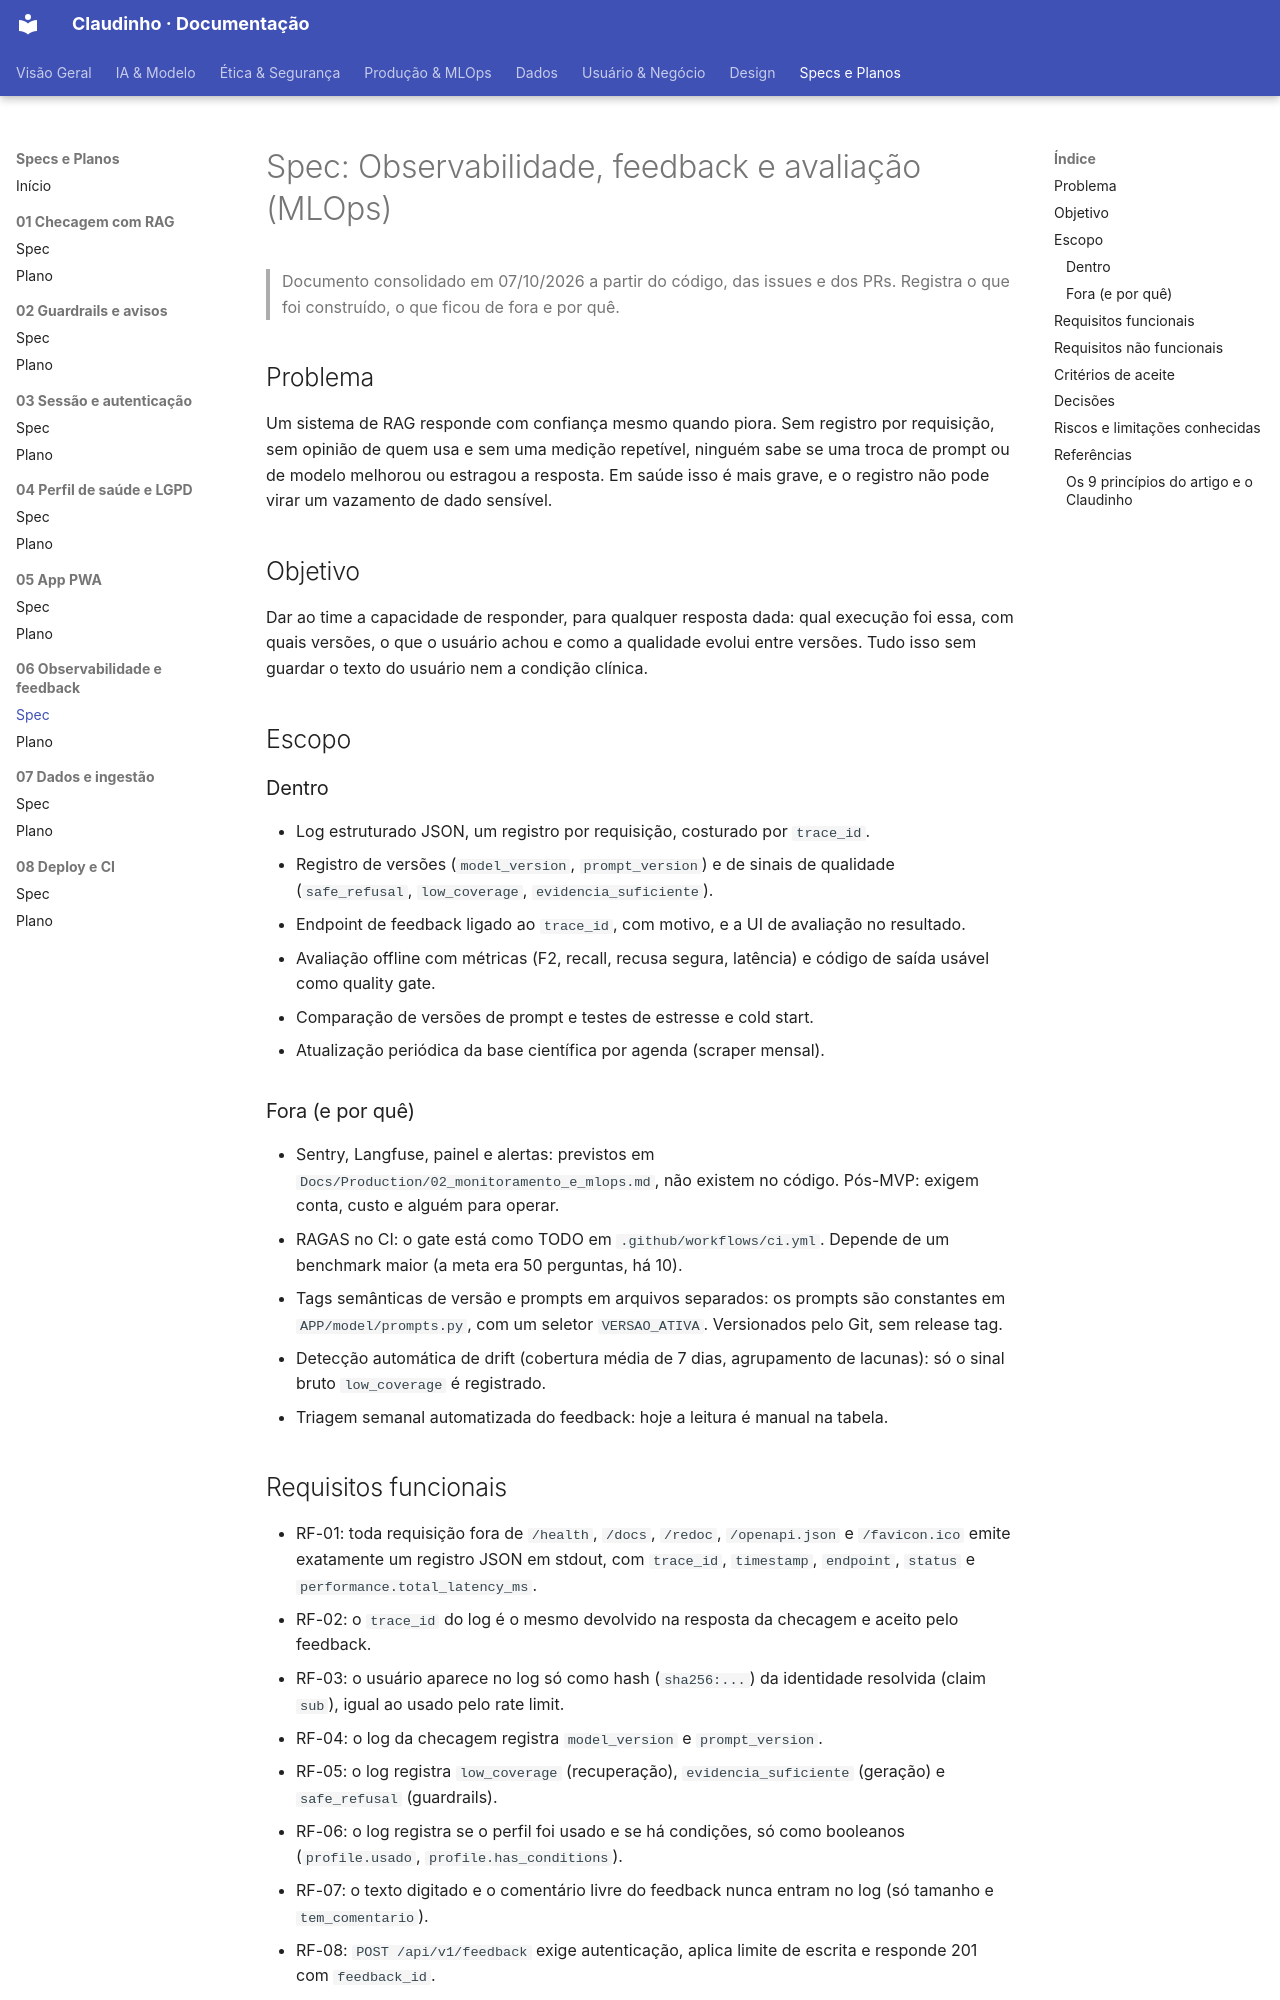

repository: unb-Sistemas-de-Machine-learning/challenge_1_claudinho · page: Specs/06-observabilidade-feedback/spec/index.html · generator: mkdocs

# Spec: Observabilidade, feedback e avaliação (MLOps)

> Documento consolidado em 07/10/2026 a partir do código, das issues e dos PRs. Registra o que foi construído, o que ficou de fora e por quê.

## Problema

Um sistema de RAG responde com confiança mesmo quando piora. Sem registro por requisição, sem opinião de quem usa e sem uma medição repetível, ninguém sabe se uma troca de prompt ou de modelo melhorou ou estragou a resposta. Em saúde isso é mais grave, e o registro não pode virar um vazamento de dado sensível.

## Objetivo

Dar ao time a capacidade de responder, para qualquer resposta dada: qual execução foi essa, com quais versões, o que o usuário achou e como a qualidade evolui entre versões. Tudo isso sem guardar o texto do usuário nem a condição clínica.

## Escopo

### Dentro

- Log estruturado JSON, um registro por requisição, costurado por `trace_id`.
- Registro de versões (`model_version`, `prompt_version`) e de sinais de qualidade (`safe_refusal`, `low_coverage`, `evidencia_suficiente`).
- Endpoint de feedback ligado ao `trace_id`, com motivo, e a UI de avaliação no resultado.
- Avaliação offline com métricas (F2, recall, recusa segura, latência) e código de saída usável como quality gate.
- Comparação de versões de prompt e testes de estresse e cold start.
- Atualização periódica da base científica por agenda (scraper mensal).

### Fora (e por quê)

- Sentry, Langfuse, painel e alertas: previstos em `Docs/Production/02_monitoramento_e_mlops.md`, não existem no código. Pós-MVP: exigem conta, custo e alguém para operar.
- RAGAS no CI: o gate está como TODO em `.github/workflows/ci.yml`. Depende de um benchmark maior (a meta era 50 perguntas, há 10).
- Tags semânticas de versão e prompts em arquivos separados: os prompts são constantes em `APP/model/prompts.py`, com um seletor `VERSAO_ATIVA`. Versionados pelo Git, sem release tag.
- Detecção automática de drift (cobertura média de 7 dias, agrupamento de lacunas): só o sinal bruto `low_coverage` é registrado.
- Triagem semanal automatizada do feedback: hoje a leitura é manual na tabela.
